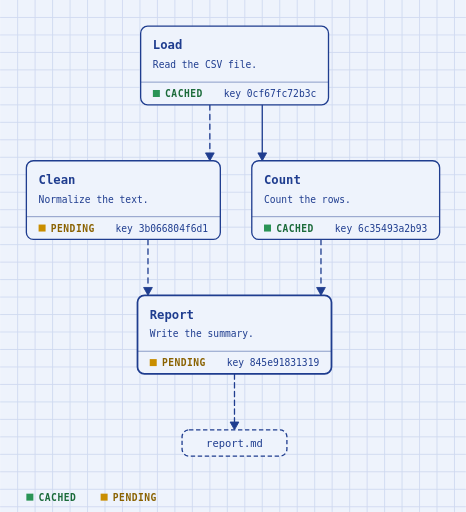
t = 0.00 s
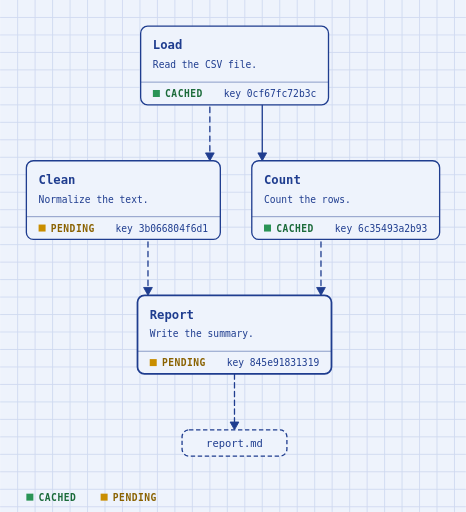
t = 0.25 s
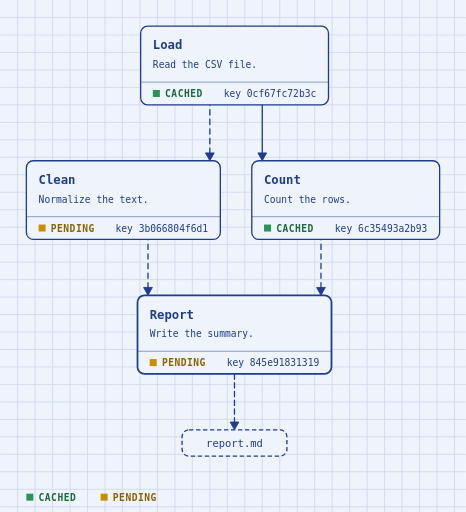
t = 0.50 s
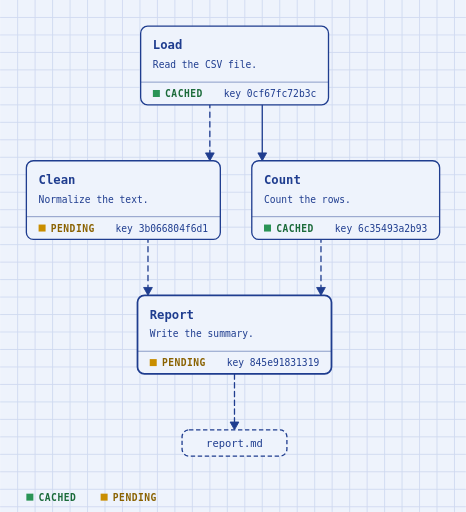
t = 0.75 s

The animated SVG that drew these frames (rendered in a browser with its animation timeline set to each time). Animation: 1 CSS @keyframes rule; one cycle of 1.00 s, repeats indefinitely.

<svg xmlns="http://www.w3.org/2000/svg" class="dag dag--blueprint" width="533" height="586" viewBox="0 0 533 586">
<style>.dag-canvas { fill: #ffffff; }
.dag--blueprint .dag-canvas { fill: #eef3fc; }
.dag-grid { fill: none; stroke: #cfdaf0; stroke-width: 1; }
.dag-text { fill: #333333; font-family: -apple-system, "Segoe UI", system-ui, Helvetica, Arial, sans-serif; }
.dag--blueprint .dag-text { font-family: ui-monospace, "SF Mono", Menlo, Consolas, "DejaVu Sans Mono", monospace; }
.dag-text--desc, .dag-text--param, .dag-text--key, .dag-text--tab { fill: #5f6368; }
.dag-text--param, .dag-text--tab, .dag-text--key { font-family: ui-monospace, "SF Mono", Menlo, Consolas, "DejaVu Sans Mono", monospace; }
.dag--blueprint .dag-text--title, .dag--blueprint .dag-text--desc,
.dag--blueprint .dag-text--param, .dag--blueprint .dag-text--key { fill: #1f3d8f; }
.dag-text--input { fill: #7b1fa2; font-family: ui-monospace, "SF Mono", Menlo, Consolas, "DejaVu Sans Mono", monospace; }
.dag--blueprint .dag-text--input { fill: #1f3d8f; }
.dag-item--step .dag-text--state { fill: #5f6368; font-weight: bold; letter-spacing: 0.05em; }
.dag-item--step.is-pending .dag-text--state { fill: #8a6200; }
.dag-item--step.is-cached .dag-text--state { fill: #1b6b3a; }
.dag-item--step.is-blocked .dag-text--state { fill: #b3261e; }
.dag--stateless .dag-item--step .dag-text--state { fill: #5f6368; }
.dag-edge { fill: none; stroke: #607d8b; }
.dag-arrow { fill: #607d8b; }
.dag--blueprint .dag-edge { stroke: #1f3d8f; }
.dag--blueprint .dag-arrow { fill: #1f3d8f; stroke: #1f3d8f; stroke-width: 1; stroke-linejoin: round; }
.dag--classic .dag-item--step .dag-node { fill: #f6f8fa; stroke: #78909c; }
.dag--classic .dag-item--step.is-pending .dag-node { fill: #fff8e1; stroke: #ffc107; }
.dag--classic .dag-item--step.is-leaf .dag-node { fill: #e8eaf6; stroke: #9fa8da; }
.dag--classic .dag-item--step.is-cached .dag-node { fill: #e8f5e9; stroke: #66bb6a; }
.dag--classic .dag-item--step.is-blocked .dag-node { fill: #ffebee; stroke: #ef5350; }
.dag--classic.dag--stateless .dag-item--step .dag-node { fill: #f6f8fa; stroke: #78909c; }
.dag--blueprint .dag-node { fill: #eef3fc; stroke: #1f3d8f; }
.dag--band .dag-item--step .dag-node { fill: #ffffff; stroke: #78909c; }
.dag--band .dag-item--step.is-pending .dag-node { stroke: #ffc107; }
.dag--band .dag-item--step.is-leaf .dag-node { stroke: #9fa8da; }
.dag--band .dag-item--step.is-cached .dag-node { stroke: #66bb6a; }
.dag--band .dag-item--step.is-blocked .dag-node { stroke: #ef5350; }
.dag--band.dag--stateless .dag-item--step .dag-node { stroke: #78909c; }
.dag--band .dag-item--step .dag-head { fill: #f6f8fa; stroke: none; }
.dag--band .dag-item--step.is-pending .dag-head { fill: #fff8e1; }
.dag--band .dag-item--step.is-leaf .dag-head { fill: #e8eaf6; }
.dag--band .dag-item--step.is-cached .dag-head { fill: #e8f5e9; }
.dag--band .dag-item--step.is-blocked .dag-head { fill: #ffebee; }
.dag--band.dag--stateless .dag-item--step .dag-head { fill: #f6f8fa; }
.dag--band .dag-item--step .dag-rule { stroke: #78909c; stroke-width: 2; }
.dag--band .dag-item--step.is-pending .dag-rule { stroke: #ffc107; }
.dag--band .dag-item--step.is-leaf .dag-rule { stroke: #9fa8da; }
.dag--band .dag-item--step.is-cached .dag-rule { stroke: #66bb6a; }
.dag--band .dag-item--step.is-blocked .dag-rule { stroke: #ef5350; }
.dag--band.dag--stateless .dag-item--step .dag-rule { stroke: #78909c; }
.dag--blueprint .dag-rule { stroke: #1f3d8f; stroke-width: 1; opacity: 0.55; }
.dag-item--step .dag-state { fill: #64748b; stroke: none; }
.dag-item--step.is-pending .dag-state { fill: #c98e00; }
.dag-item--step.is-cached .dag-state { fill: #2a9456; }
.dag-item--step.is-blocked .dag-state { fill: #d0413a; }
.dag--stateless .dag-item--step .dag-state { fill: #64748b; }
.dag--band .dag-item--step .dag-tab { fill: #ffffff; stroke: #78909c; stroke-width: 1.5; }
.dag--band .dag-item--step.is-pending .dag-tab { stroke: #ffc107; }
.dag--band .dag-item--step.is-leaf .dag-tab { stroke: #9fa8da; }
.dag--band .dag-item--step.is-cached .dag-tab { stroke: #66bb6a; }
.dag--band .dag-item--step.is-blocked .dag-tab { stroke: #ef5350; }
.dag--band.dag--stateless .dag-item--step .dag-tab { stroke: #78909c; }
.dag--blueprint .dag-tab { fill: #eef3fc; stroke: #1f3d8f; stroke-width: 1.5; }
.dag-node--param { fill: #f3e5f5; stroke: #ce93d8; }
.dag-node--file { fill: #efebe9; stroke: #bcaaa4; }
.dag-node--output { fill: #e3f2fd; stroke: #64b5f6; }
.dag--blueprint .dag-node--param, .dag--blueprint .dag-node--file { fill: #eef3fc; stroke: #1f3d8f; }
.dag--blueprint .dag-node--output { fill: #eef3fc; stroke: #1f3d8f; stroke-dasharray: 5 3; }
.dag--band .dag-node--output { fill: #ffffff; stroke: #607d8b; }
.dag-pin { fill: #1f3d8f; stroke: none; }
.dag-text--param-node { fill: #7b1fa2; }
.dag-text--file { fill: #795548; }
.dag-text--output { fill: #1565c0; }
.dag--blueprint .dag-text--param-node, .dag--blueprint .dag-text--file,
.dag--blueprint .dag-text--output { fill: #1f3d8f; }
.dag--band .dag-text--output { fill: #333333; }
.dag .dag-item .dag-node.dag-node--mapped { stroke-dasharray: 8 4; stroke: #8e24aa; }
.dag .dag-item .dag-node.dag-node--loop { stroke-dasharray: 3 3; stroke: #00897b; }
@supports (--a: 0) {
.dag-canvas { fill: var(--adag-canvas, #ffffff); }
.dag--blueprint .dag-canvas { fill: var(--adag-paper, #eef3fc); }
.dag-grid { fill: none; stroke: var(--adag-grid, #cfdaf0); stroke-width: 1; }
.dag-text { fill: var(--adag-text, #333333); font-family: var(--adag-font, -apple-system, "Segoe UI", system-ui, Helvetica, Arial, sans-serif); }
.dag--blueprint .dag-text { font-family: var(--adag-font-mono, ui-monospace, "SF Mono", Menlo, Consolas, "DejaVu Sans Mono", monospace); }
.dag-text--desc, .dag-text--param, .dag-text--key, .dag-text--tab { fill: var(--adag-muted, #5f6368); }
.dag-text--param, .dag-text--tab, .dag-text--key { font-family: var(--adag-font-mono, ui-monospace, "SF Mono", Menlo, Consolas, "DejaVu Sans Mono", monospace); }
.dag--blueprint .dag-text--title, .dag--blueprint .dag-text--desc,
.dag--blueprint .dag-text--param, .dag--blueprint .dag-text--key { fill: var(--adag-ink, #1f3d8f); }
.dag-text--input { fill: var(--adag-input-ink, #7b1fa2); font-family: var(--adag-font-mono, ui-monospace, "SF Mono", Menlo, Consolas, "DejaVu Sans Mono", monospace); }
.dag--blueprint .dag-text--input { fill: var(--adag-ink, #1f3d8f); }
.dag-item--step .dag-text--state { fill: var(--st-ink); font-weight: bold; letter-spacing: 0.05em; }
.dag-edge { fill: none; stroke: var(--adag-edge, #607d8b); }
.dag-arrow { fill: var(--adag-edge, #607d8b); }
.dag--blueprint .dag-edge { stroke: var(--adag-ink, #1f3d8f); }
.dag--blueprint .dag-arrow { fill: var(--adag-ink, #1f3d8f); stroke: var(--adag-ink, #1f3d8f); stroke-width: 1; stroke-linejoin: round; }
.dag--classic .dag-item--step .dag-node { fill: var(--st-bg); stroke: var(--st-border); }
.dag--blueprint .dag-node { fill: var(--adag-paper, #eef3fc); stroke: var(--adag-ink, #1f3d8f); }
.dag--band .dag-item--step .dag-node { fill: var(--adag-card, #ffffff); stroke: var(--st-border); }
.dag--band .dag-item--step .dag-head { fill: var(--st-bg); stroke: none; }
.dag--band .dag-item--step .dag-rule { stroke: var(--st-border); stroke-width: 2; }
.dag--blueprint .dag-rule { stroke: var(--adag-ink, #1f3d8f); stroke-width: 1; opacity: 0.55; }
.dag-item--step .dag-state { fill: var(--st); stroke: none; }
.dag--band .dag-item--step .dag-tab { fill: var(--adag-card, #ffffff); stroke: var(--st-border); stroke-width: 1.5; }
.dag--blueprint .dag-tab { fill: var(--adag-paper, #eef3fc); stroke: var(--adag-ink, #1f3d8f); stroke-width: 1.5; }
.dag-node--param { fill: var(--adag-input-bg, #f3e5f5); stroke: var(--adag-input-border, #ce93d8); }
.dag-node--file { fill: var(--adag-file-bg, #efebe9); stroke: var(--adag-file-border, #bcaaa4); }
.dag-node--output { fill: var(--adag-output-bg, #e3f2fd); stroke: var(--adag-output-border, #64b5f6); }
.dag--blueprint .dag-node--param, .dag--blueprint .dag-node--file { fill: var(--adag-paper, #eef3fc); stroke: var(--adag-ink, #1f3d8f); }
.dag--blueprint .dag-node--output { fill: var(--adag-paper, #eef3fc); stroke: var(--adag-ink, #1f3d8f); stroke-dasharray: 5 3; }
.dag--band .dag-node--output { fill: var(--adag-card, #ffffff); stroke: var(--adag-edge, #607d8b); }
.dag-pin { fill: var(--adag-ink, #1f3d8f); stroke: none; }
.dag-text--param-node { fill: var(--adag-input-ink, #7b1fa2); }
.dag-text--file { fill: var(--adag-file-ink, #795548); }
.dag-text--output { fill: var(--adag-output-ink, #1565c0); }
.dag--blueprint .dag-text--param-node, .dag--blueprint .dag-text--file,
.dag--blueprint .dag-text--output { fill: var(--adag-ink, #1f3d8f); }
.dag--band .dag-text--output { fill: var(--adag-text, #333333); }
.dag .dag-item .dag-node.dag-node--mapped { stroke-dasharray: 8 4; stroke: var(--adag-mapped, #8e24aa); }
.dag .dag-item .dag-node.dag-node--loop { stroke-dasharray: 3 3; stroke: var(--adag-loop, #00897b); }
.dag-item {
  --st: var(--adag-neutral, #64748b); --st-ink: var(--adag-muted, #5f6368); --st-bg: var(--adag-step-bg, #f6f8fa); --st-border: var(--adag-step-border, #78909c);
}
.dag-item.is-pending {
  --st: var(--adag-pending, #c98e00); --st-ink: var(--adag-pending-ink, #8a6200); --st-bg: var(--adag-pending-bg, #fff8e1); --st-border: var(--adag-pending-border, #ffc107);
}
.dag-item.is-leaf {
  --st-bg: var(--adag-leaf-bg, #e8eaf6); --st-border: var(--adag-leaf-border, #9fa8da);
}
.dag-item.is-cached {
  --st: var(--adag-cached, #2a9456); --st-ink: var(--adag-cached-ink, #1b6b3a); --st-bg: var(--adag-cached-bg, #e8f5e9); --st-border: var(--adag-cached-border, #66bb6a);
}
.dag-item.is-blocked {
  --st: var(--adag-blocked, #d0413a); --st-ink: var(--adag-blocked-ink, #b3261e); --st-bg: var(--adag-blocked-bg, #ffebee); --st-border: var(--adag-blocked-border, #ef5350);
}
.dag--stateless .dag-item {
  --st: var(--adag-neutral, #64748b); --st-ink: var(--adag-muted, #5f6368); --st-bg: var(--adag-step-bg, #f6f8fa); --st-border: var(--adag-step-border, #78909c);
}
}

@media (prefers-reduced-motion: no-preference) {
.dag-edge--flow { stroke-dasharray: 6 5; animation: dag-flow 1s linear infinite; }
@keyframes dag-flow { to { stroke-dashoffset: -11; } }
}
</style>
<rect class="dag-canvas" width="533" height="586" />
<path d="M20 0V586M40 0V586M60 0V586M80 0V586M100 0V586M120 0V586M140 0V586M160 0V586M180 0V586M200 0V586M220 0V586M240 0V586M260 0V586M280 0V586M300 0V586M320 0V586M340 0V586M360 0V586M380 0V586M400 0V586M420 0V586M440 0V586M460 0V586M480 0V586M500 0V586M520 0V586M0 20H533M0 40H533M0 60H533M0 80H533M0 100H533M0 120H533M0 140H533M0 160H533M0 180H533M0 200H533M0 220H533M0 240H533M0 260H533M0 280H533M0 300H533M0 320H533M0 340H533M0 360H533M0 380H533M0 400H533M0 420H533M0 440H533M0 460H533M0 480H533M0 500H533M0 520H533M0 540H533M0 560H533M0 580H533" class="dag-grid" />
<path d="M240 120 L240 175" class="dag-edge dag-edge--flow" stroke-width="1.5" stroke-linejoin="round" stroke-linecap="round" />
<polygon points="235,175 245,175 240,184" class="dag-arrow" />
<path d="M300 120 L300 175" class="dag-edge" stroke-width="1.5" stroke-linejoin="round" stroke-linecap="round" />
<polygon points="295,175 305,175 300,184" class="dag-arrow" />
<path d="M169.2 274 L169.2 329" class="dag-edge dag-edge--flow" stroke-width="1.5" stroke-linejoin="round" stroke-linecap="round" />
<polygon points="164.2,329 174.2,329 169.2,338" class="dag-arrow" />
<path d="M367.2 274 L367.2 329" class="dag-edge dag-edge--flow" stroke-width="1.5" stroke-linejoin="round" stroke-linecap="round" />
<polygon points="362.2,329 372.2,329 367.2,338" class="dag-arrow" />
<path d="M268.2 428 L268.2 483" class="dag-edge dag-edge--output" stroke-width="1.5" stroke-linejoin="round" stroke-linecap="round" stroke-dasharray="6,4" />
<polygon points="263.2,483 273.2,483 268.2,492" class="dag-arrow dag-arrow--output" />
<g class="dag-item dag-item--step is-cached is-leaf" data-state="cached" data-kind="step" data-name="load">
<title>Load (cached)
Read the CSV file.
key 0cf67fc72b3c</title>
<rect x="160.8" y="30" width="215" height="90" rx="8" class="dag-node dag-node--leaf is-cached" stroke-width="1.5" />
<text x="174.8" y="52" class="dag-text dag-text--title" font-family="ui-monospace, &quot;SF Mono&quot;, Menlo, Consolas, &quot;DejaVu Sans Mono&quot;, monospace" font-size="14" text-anchor="start" dominant-baseline="central" font-weight="bold">Load</text>
<text x="174.8" y="74" class="dag-text dag-text--desc" font-family="ui-monospace, &quot;SF Mono&quot;, Menlo, Consolas, &quot;DejaVu Sans Mono&quot;, monospace" font-size="11" text-anchor="start" dominant-baseline="central">Read the CSV file.</text>
<line x1="160.8" y1="94" x2="375.8" y2="94" class="dag-rule" />
<rect x="174.8" y="103" width="8" height="8" rx="0" class="dag-state" />
<text x="188.8" y="107" class="dag-text dag-text--state" font-family="ui-monospace, &quot;SF Mono&quot;, Menlo, Consolas, &quot;DejaVu Sans Mono&quot;, monospace" font-size="11" text-anchor="start" dominant-baseline="central">CACHED</text>
<text x="361.8" y="107" class="dag-text dag-text--key" font-family="ui-monospace, &quot;SF Mono&quot;, Menlo, Consolas, &quot;DejaVu Sans Mono&quot;, monospace" font-size="11" text-anchor="end" dominant-baseline="central">key 0cf67fc72b3c</text>
</g>
<g class="dag-item dag-item--step is-pending" data-state="pending" data-kind="step" data-name="clean">
<title>Clean (pending)
Normalize the text.
key 3b066804f6d1</title>
<rect x="30" y="184" width="222" height="90" rx="8" class="dag-node dag-node--step is-pending" stroke-width="1.5" />
<text x="44" y="206" class="dag-text dag-text--title" font-family="ui-monospace, &quot;SF Mono&quot;, Menlo, Consolas, &quot;DejaVu Sans Mono&quot;, monospace" font-size="14" text-anchor="start" dominant-baseline="central" font-weight="bold">Clean</text>
<text x="44" y="228" class="dag-text dag-text--desc" font-family="ui-monospace, &quot;SF Mono&quot;, Menlo, Consolas, &quot;DejaVu Sans Mono&quot;, monospace" font-size="11" text-anchor="start" dominant-baseline="central">Normalize the text.</text>
<line x1="30" y1="248" x2="252" y2="248" class="dag-rule" />
<rect x="44" y="257" width="8" height="8" rx="0" class="dag-state" />
<text x="58" y="261" class="dag-text dag-text--state" font-family="ui-monospace, &quot;SF Mono&quot;, Menlo, Consolas, &quot;DejaVu Sans Mono&quot;, monospace" font-size="11" text-anchor="start" dominant-baseline="central">PENDING</text>
<text x="238" y="261" class="dag-text dag-text--key" font-family="ui-monospace, &quot;SF Mono&quot;, Menlo, Consolas, &quot;DejaVu Sans Mono&quot;, monospace" font-size="11" text-anchor="end" dominant-baseline="central">key 3b066804f6d1</text>
</g>
<g class="dag-item dag-item--step is-cached" data-state="cached" data-kind="step" data-name="count">
<title>Count (cached)
Count the rows.
key 6c35493a2b93</title>
<rect x="288" y="184" width="215" height="90" rx="8" class="dag-node dag-node--step is-cached" stroke-width="1.5" />
<text x="302" y="206" class="dag-text dag-text--title" font-family="ui-monospace, &quot;SF Mono&quot;, Menlo, Consolas, &quot;DejaVu Sans Mono&quot;, monospace" font-size="14" text-anchor="start" dominant-baseline="central" font-weight="bold">Count</text>
<text x="302" y="228" class="dag-text dag-text--desc" font-family="ui-monospace, &quot;SF Mono&quot;, Menlo, Consolas, &quot;DejaVu Sans Mono&quot;, monospace" font-size="11" text-anchor="start" dominant-baseline="central">Count the rows.</text>
<line x1="288" y1="248" x2="503" y2="248" class="dag-rule" />
<rect x="302" y="257" width="8" height="8" rx="0" class="dag-state" />
<text x="316" y="261" class="dag-text dag-text--state" font-family="ui-monospace, &quot;SF Mono&quot;, Menlo, Consolas, &quot;DejaVu Sans Mono&quot;, monospace" font-size="11" text-anchor="start" dominant-baseline="central">CACHED</text>
<text x="489" y="261" class="dag-text dag-text--key" font-family="ui-monospace, &quot;SF Mono&quot;, Menlo, Consolas, &quot;DejaVu Sans Mono&quot;, monospace" font-size="11" text-anchor="end" dominant-baseline="central">key 6c35493a2b93</text>
</g>
<g class="dag-item dag-item--step is-pending" data-state="pending" data-kind="step" data-name="report">
<title>Report (pending)
Write the summary.
key 845e91831319</title>
<rect x="157.2" y="338" width="222" height="90" rx="8" class="dag-node dag-node--step is-pending" stroke-width="2" />
<text x="171.2" y="360" class="dag-text dag-text--title" font-family="ui-monospace, &quot;SF Mono&quot;, Menlo, Consolas, &quot;DejaVu Sans Mono&quot;, monospace" font-size="14" text-anchor="start" dominant-baseline="central" font-weight="bold">Report</text>
<text x="171.2" y="382" class="dag-text dag-text--desc" font-family="ui-monospace, &quot;SF Mono&quot;, Menlo, Consolas, &quot;DejaVu Sans Mono&quot;, monospace" font-size="11" text-anchor="start" dominant-baseline="central">Write the summary.</text>
<line x1="157.2" y1="402" x2="379.2" y2="402" class="dag-rule" />
<rect x="171.2" y="411" width="8" height="8" rx="0" class="dag-state" />
<text x="185.2" y="415" class="dag-text dag-text--state" font-family="ui-monospace, &quot;SF Mono&quot;, Menlo, Consolas, &quot;DejaVu Sans Mono&quot;, monospace" font-size="11" text-anchor="start" dominant-baseline="central">PENDING</text>
<text x="365.2" y="415" class="dag-text dag-text--key" font-family="ui-monospace, &quot;SF Mono&quot;, Menlo, Consolas, &quot;DejaVu Sans Mono&quot;, monospace" font-size="11" text-anchor="end" dominant-baseline="central">key 845e91831319</text>
</g>
<g class="dag-item dag-item--output" data-state="none" data-kind="output">
<title>report.md</title>
<rect x="208.2" y="492" width="120" height="30" rx="8" class="dag-node dag-node--output" stroke-width="1.5" />
<text x="268.2" y="507" class="dag-text dag-text--output" font-family="ui-monospace, &quot;SF Mono&quot;, Menlo, Consolas, &quot;DejaVu Sans Mono&quot;, monospace" font-size="12" text-anchor="middle" dominant-baseline="central">report.md</text>
</g>
<g class="dag-legend">
<g class="dag-item dag-item--step dag-legend-item is-cached" data-state="cached">
<rect x="30" y="565" width="8" height="8" rx="0" class="dag-state" />
<text x="44" y="569" class="dag-text dag-text--state" font-family="-apple-system, &quot;Segoe UI&quot;, system-ui, Helvetica, Arial, sans-serif" font-size="11" text-anchor="start" dominant-baseline="central">CACHED</text>
</g>
<g class="dag-item dag-item--step dag-legend-item is-pending" data-state="pending">
<rect x="115" y="565" width="8" height="8" rx="0" class="dag-state" />
<text x="129" y="569" class="dag-text dag-text--state" font-family="-apple-system, &quot;Segoe UI&quot;, system-ui, Helvetica, Arial, sans-serif" font-size="11" text-anchor="start" dominant-baseline="central">PENDING</text>
</g>
</g>
</svg>
